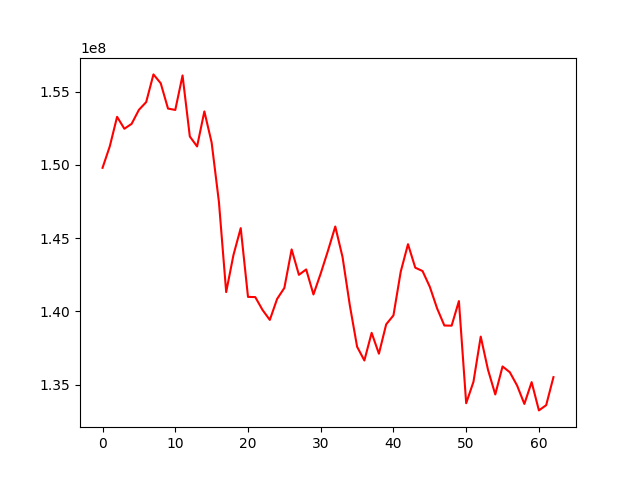

The table this chart was drawn from, first rows:
, 0
0, 149800127
1, 151273874
2, 153282420
3, 152468098
4, 152804356
5, 153758581
6, 154288537
7, 156179163
8, 155574035
9, 153846705
10, 153752247
11, 156105549
12, 151941172
13, 151258964
14, 153652303
15, 151522756
16, 147481458
17, 141315441
18, 143844557
19, 145683193
20, 140987687
21, 140972976
22, 140093343
23, 139415515
24, 140845347
25, 141601521
26, 144229890
27, 142493216
28, 142861432
29, 141152593
30, 142588889
31, 144144937
32, 145792603
33, 143705216
34, 140412903
35, 137585895
36, 136644766
37, 138531608
38, 137108559
39, 139111923
40, 139725706
41, 142707821
42, 144586922
43, 142981848
44, 142752133
45, 141674166
46, 140203547
47, 139032416
48, 139022489
49, 140702483
50, 133725902
51, 135187363
52, 138276514
53, 136011745
54, 134325922
55, 136236928
56, 135842551
57, 134936398
58, 133679290
59, 135166922
... 3 more rows
